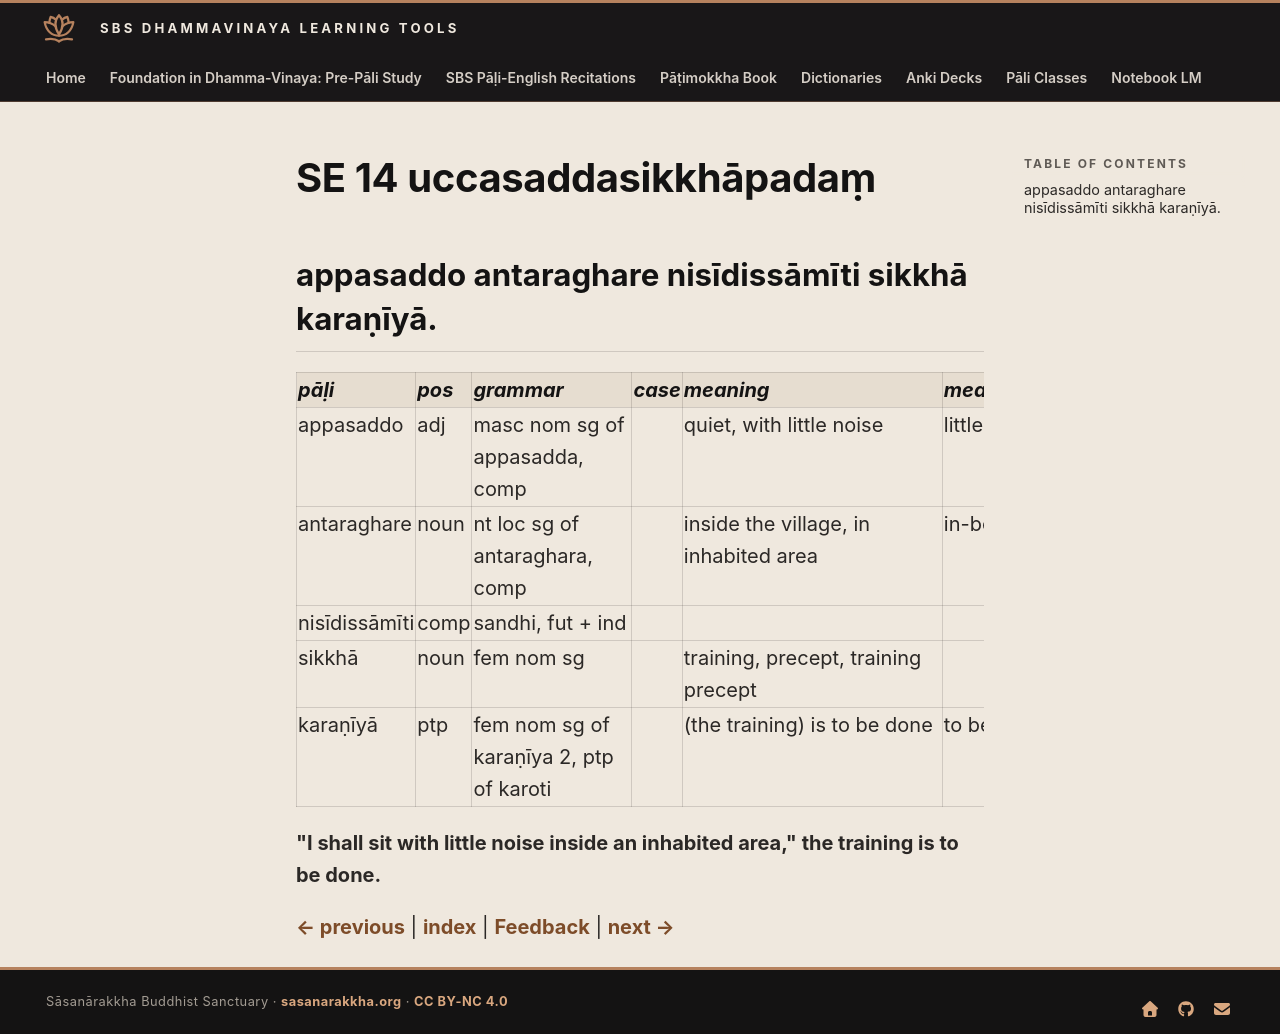

repository: sasanarakkha/study-tools · page: 6-pali-class/bhikkhu-patimokkha/173-se-14/index.html · generator: mkdocs

# SE 14 uccasaddasikkhāpadaṃ

## appasaddo antaraghare nisīdissāmīti sikkhā karaṇīyā.

| pāḷi | pos | grammar | case | meaning | meaning_lit | root | base | construction | compound_type | compound_construction |
| :--- | :--- | :--- | :--- | :--- | :--- | :--- | :--- | :--- | :--- | :--- |
| appasaddo | adj | masc nom sg of appasadda, comp | | quiet, with little noise | little sound | | | appa + sadda | kammadhāraya | appa + sadda |
| antaraghare | noun | nt loc sg of antaraghara, comp | | inside the village, in inhabited area | in-between house | | | antara + ghara | kammadhāraya | antara + ghara |
| nisīdissāmīti | comp | sandhi, fut + ind | | | | | | nisīdissāmi + iti | | |
| sikkhā | noun | fem nom sg | | training, precept, training precept | | √sikkh (train) | | √sikkh + ā | | |
| karaṇīyā | ptp | fem nom sg of karaṇīya 2, ptp of karoti | | (the training) is to be done | to be done | √kar (do, make) | | √kar + aṇīya | | |

**"I shall sit with little noise inside an inhabited area," the training is to be done.**


[← previous](172-se-13.md) | [index](index.md) | [Feedback](https://docs.google.com/forms/d/e/1FAIpQLSdG6zKDtlwibtrX-cbKVn4WmIs8miH4VnuJvb7f94plCDKJyA/viewform?usp=pp_url&entry.1433863141=uccasaddasikkh%C4%81pada%E1%B9%83) | [next →](174-se-15.md)
